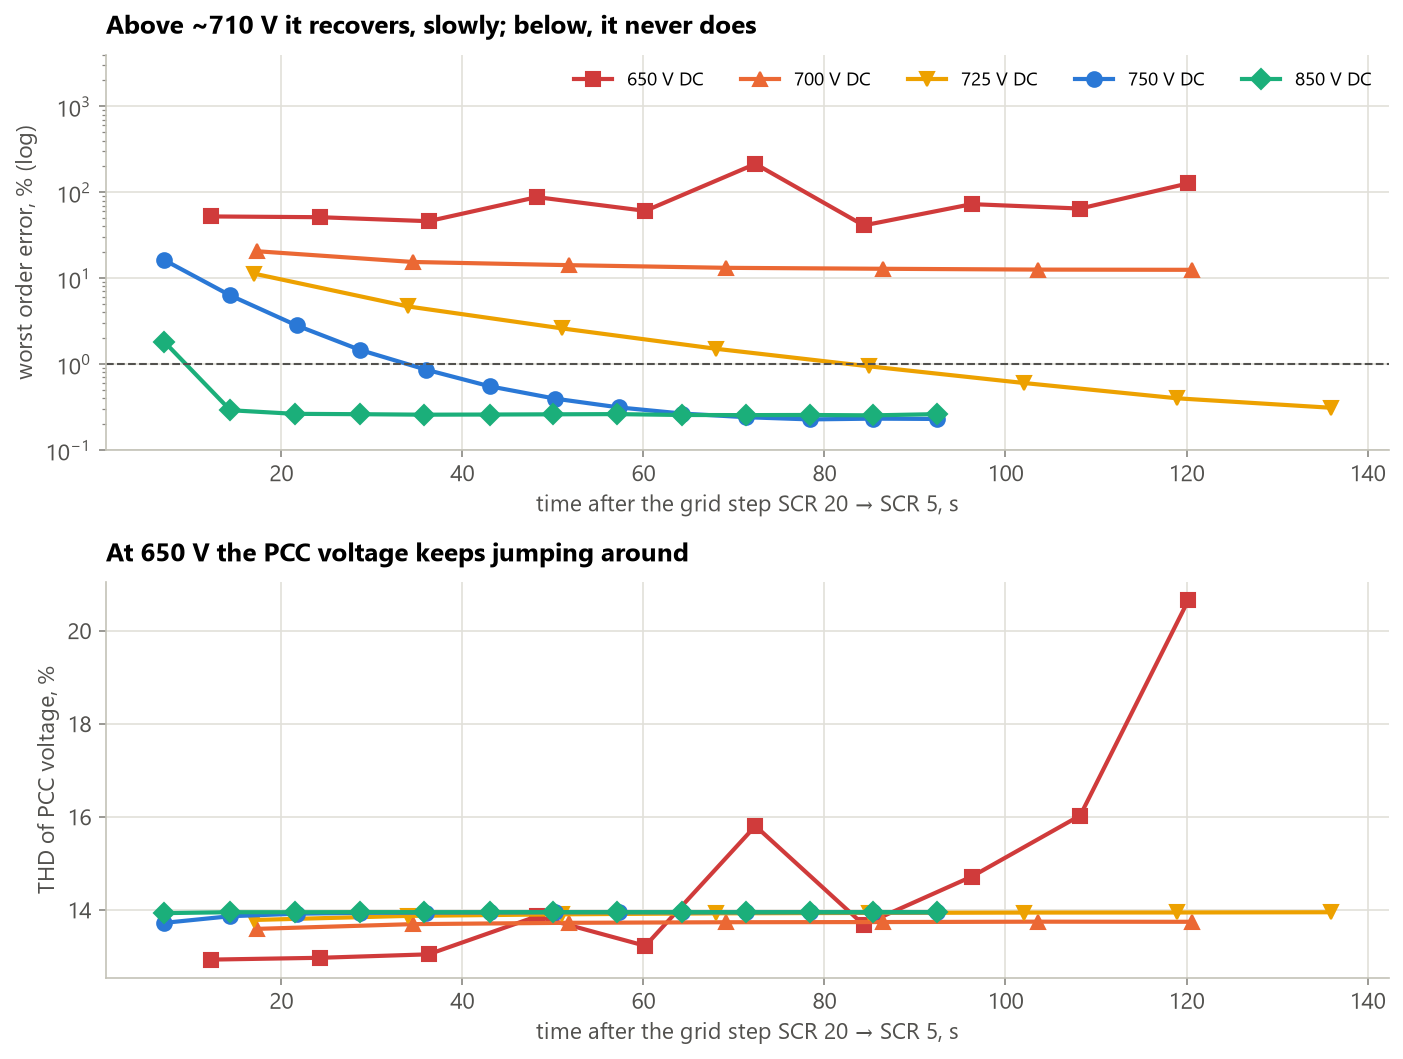

Source data for this figure (header and first rows):
t_after_step_s, THD_V_pct, THD_I_pct, worst_order_error_pct, worst_order, max_unrequested_I_pct_rated, EN50160_worst_ratio, EN50160_worst_order, EN50160_orders_over, IEEE519_orders_over, V_max_pct, V_max_order, vdc
12.22, 12.93, 6.613, 52.26, 37, 0.0, 3.533, 19, 6, 1, 5.299, 19, 650
24.29, 12.97, 6.631, 51.21, 37, 0.0, 3.526, 19, 7, 2, 5.288, 19, 650
36.26, 13.05, 6.844, 46, 37, 0.0, 3.546, 19, 7, 2, 5.355, 7, 650
48.22, 13.86, 6.554, 87.73, 23, 0.0, 3.551, 19, 6, 2, 5.326, 19, 650
60.21, 13.23, 6.547, 60.7, 23, 0.0, 3.885, 19, 5, 1, 5.827, 19, 650
72.37, 15.81, 6.952, 213.6, 23, 0.0, 5.476, 23, 6, 4, 8.214, 23, 650
84.34, 13.68, 6.987, 41.09, 37, 0.0, 3.585, 19, 7, 2, 5.377, 19, 650
96.28, 14.72, 7.39, 72.69, 23, 0.0, 3.875, 19, 6, 2, 5.812, 19, 650
108.3, 16.03, 7.404, 64.56, 19, 0.0, 5.941, 19, 7, 3, 8.912, 19, 650
120.2, 20.66, 8.931, 126.9, 19, 0.0, 8.158, 19, 7, 5, 12.24, 19, 650
17.32, 13.6, 6.743, 20.56, 37, 0.0, 3.587, 19, 7, 2, 5.38, 19, 700
34.49, 13.7, 6.759, 15.43, 37, 0.0, 3.607, 19, 7, 2, 5.41, 19, 700
51.77, 13.73, 6.768, 14.16, 37, 0.0, 3.613, 19, 7, 2, 5.419, 19, 700
69.15, 13.74, 6.773, 13.18, 37, 0.0, 3.615, 19, 7, 2, 5.422, 19, 700
86.52, 13.74, 6.775, 12.85, 37, 0.0, 3.613, 19, 7, 2, 5.42, 19, 700
103.6, 13.75, 6.775, 12.57, 37, 0.0, 3.613, 19, 7, 2, 5.419, 19, 700
120.6, 13.75, 6.776, 12.5, 37, 0.0, 3.608, 19, 7, 2, 5.413, 19, 700
16.97, 13.79, 6.783, 11.29, 37, 0.0, 3.613, 19, 7, 2, 5.42, 19, 725
33.95, 13.87, 6.8, 4.692, 37, 0.0, 3.603, 19, 7, 2, 5.405, 19, 725
51.03, 13.91, 6.807, 2.598, 37, 0.0, 3.603, 19, 7, 2, 5.404, 19, 725
67.98, 13.93, 6.811, 1.507, 37, 0.0, 3.604, 19, 7, 2, 5.405, 19, 725
84.92, 13.94, 6.813, 0.9411, 37, 0.0, 3.604, 19, 7, 2, 5.406, 19, 725
102, 13.95, 6.815, 0.6021, 37, 0.0, 3.604, 19, 7, 2, 5.407, 19, 725
119, 13.95, 6.815, 0.3992, 37, 0.0, 3.605, 19, 7, 2, 5.407, 19, 725
135.9, 13.95, 6.816, 0.31, 41, 0.0, 3.605, 19, 7, 2, 5.408, 19, 725
7.08, 13.72, 6.768, 16.22, 37, 0.0, 3.615, 19, 7, 2, 5.422, 19, 750
14.34, 13.87, 6.799, 6.304, 37, 0.0, 3.608, 19, 7, 2, 5.412, 19, 750
21.7, 13.92, 6.809, 2.812, 37, 0.0, 3.609, 19, 7, 2, 5.413, 19, 750
28.71, 13.94, 6.813, 1.458, 37, 0.0, 3.607, 19, 7, 2, 5.411, 19, 750
35.96, 13.95, 6.815, 0.8615, 37, 0.0, 3.606, 19, 7, 2, 5.409, 19, 750
43.02, 13.95, 6.816, 0.5508, 37, 0.0, 3.606, 19, 7, 2, 5.409, 19, 750
50.25, 13.95, 6.816, 0.3955, 37, 0.0, 3.605, 19, 7, 2, 5.408, 19, 750
57.27, 13.95, 6.816, 0.3129, 37, 0.0, 3.605, 19, 7, 2, 5.407, 19, 750
64.31, 13.95, 6.816, 0.2653, 37, 0.0, 3.605, 19, 7, 2, 5.408, 19, 750
71.33, 13.95, 6.816, 0.2405, 37, 0.0, 3.606, 19, 7, 2, 5.408, 19, 750
78.37, 13.95, 6.816, 0.2268, 49, 0.0, 3.605, 19, 7, 2, 5.407, 19, 750
85.38, 13.95, 6.816, 0.2314, 49, 0.0, 3.605, 19, 7, 2, 5.408, 19, 750
92.44, 13.95, 6.817, 0.2295, 49, 0.0, 3.605, 19, 7, 2, 5.407, 19, 750
7.064, 13.93, 6.811, 1.82, 37, 0.0, 3.605, 19, 7, 2, 5.408, 19, 850
14.37, 13.95, 6.816, 0.29, 37, 0.0, 3.605, 19, 7, 2, 5.407, 19, 850
21.47, 13.95, 6.817, 0.2633, 49, 0.0, 3.606, 19, 7, 2, 5.408, 19, 850
28.75, 13.95, 6.817, 0.2607, 49, 0.0, 3.605, 19, 7, 2, 5.407, 19, 850
35.78, 13.95, 6.817, 0.2573, 37, 0.0, 3.605, 19, 7, 2, 5.408, 19, 850
43.05, 13.95, 6.817, 0.2584, 49, 0.0, 3.605, 19, 7, 2, 5.408, 19, 850
49.96, 13.95, 6.817, 0.2599, 49, 0.0, 3.605, 19, 7, 2, 5.407, 19, 850
57.04, 13.95, 6.817, 0.2614, 49, 0.0, 3.605, 19, 7, 2, 5.408, 19, 850
64.3, 13.95, 6.817, 0.2552, 37, 0.0, 3.605, 19, 7, 2, 5.408, 19, 850
71.34, 13.95, 6.817, 0.2544, 37, 0.0, 3.605, 19, 7, 2, 5.408, 19, 850
78.38, 13.95, 6.817, 0.2554, 49, 0.0, 3.605, 19, 7, 2, 5.408, 19, 850
85.4, 13.95, 6.817, 0.2528, 49, 0.0, 3.605, 19, 7, 2, 5.408, 19, 850
92.41, 13.95, 6.817, 0.2612, 49, 0.0, 3.605, 19, 7, 2, 5.408, 19, 850
